6-way image classification set "ChestX_Ray_Images" from GitHub (greenapple-sea/Esophagus-Motility-Data); label vocabulary: bradycardia type II, DES, EGJ, IEM, jackhammer esophagus, normal.

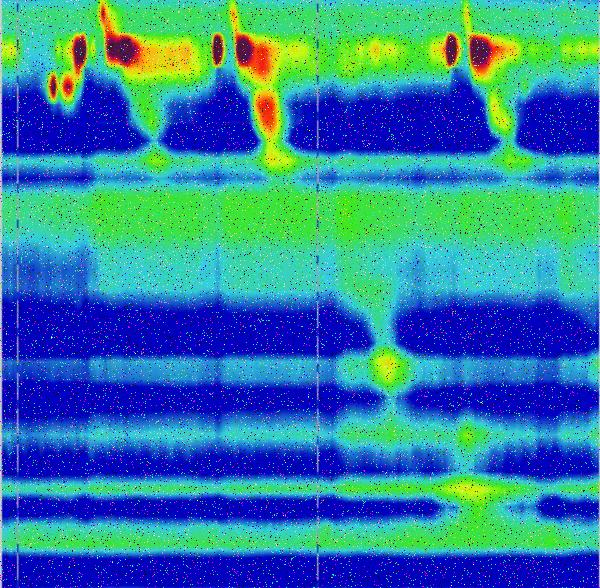
Label: bradycardia type II

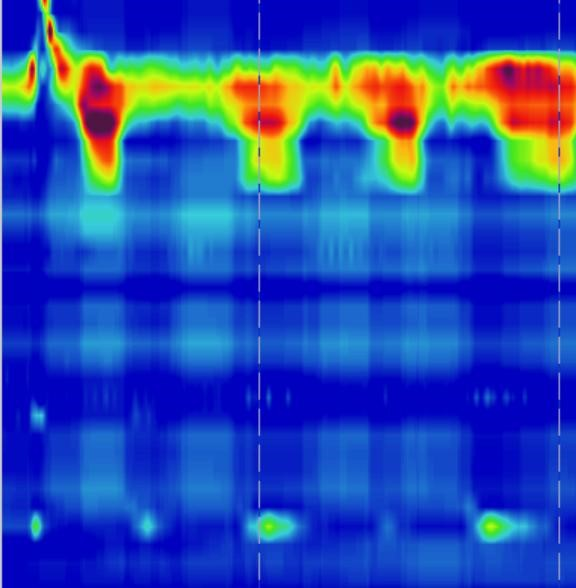
Label: IEM

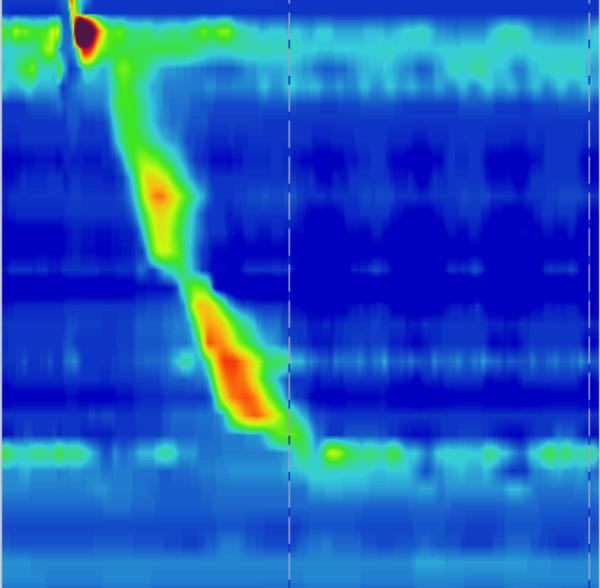
Label: normal

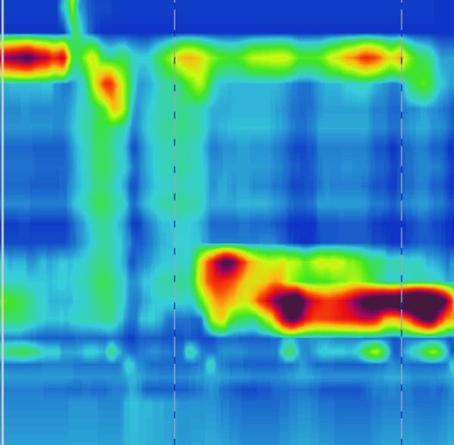
Label: DES

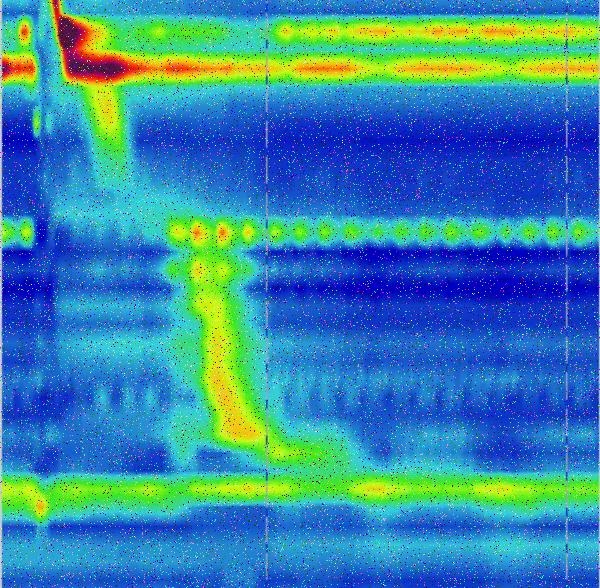
Label: EGJ

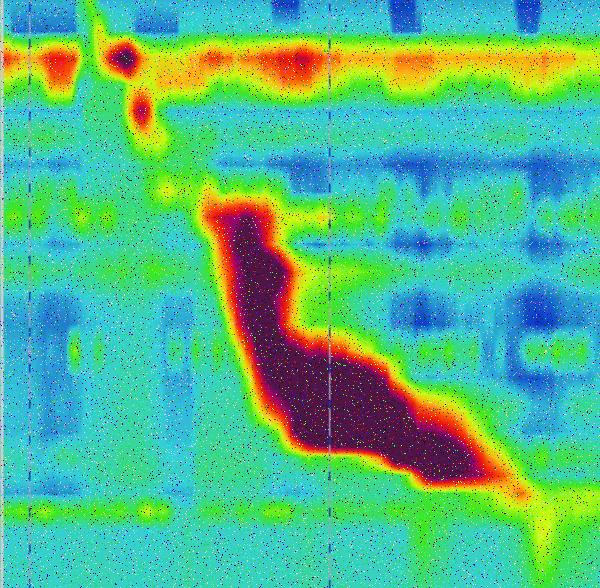
Label: jackhammer esophagus
